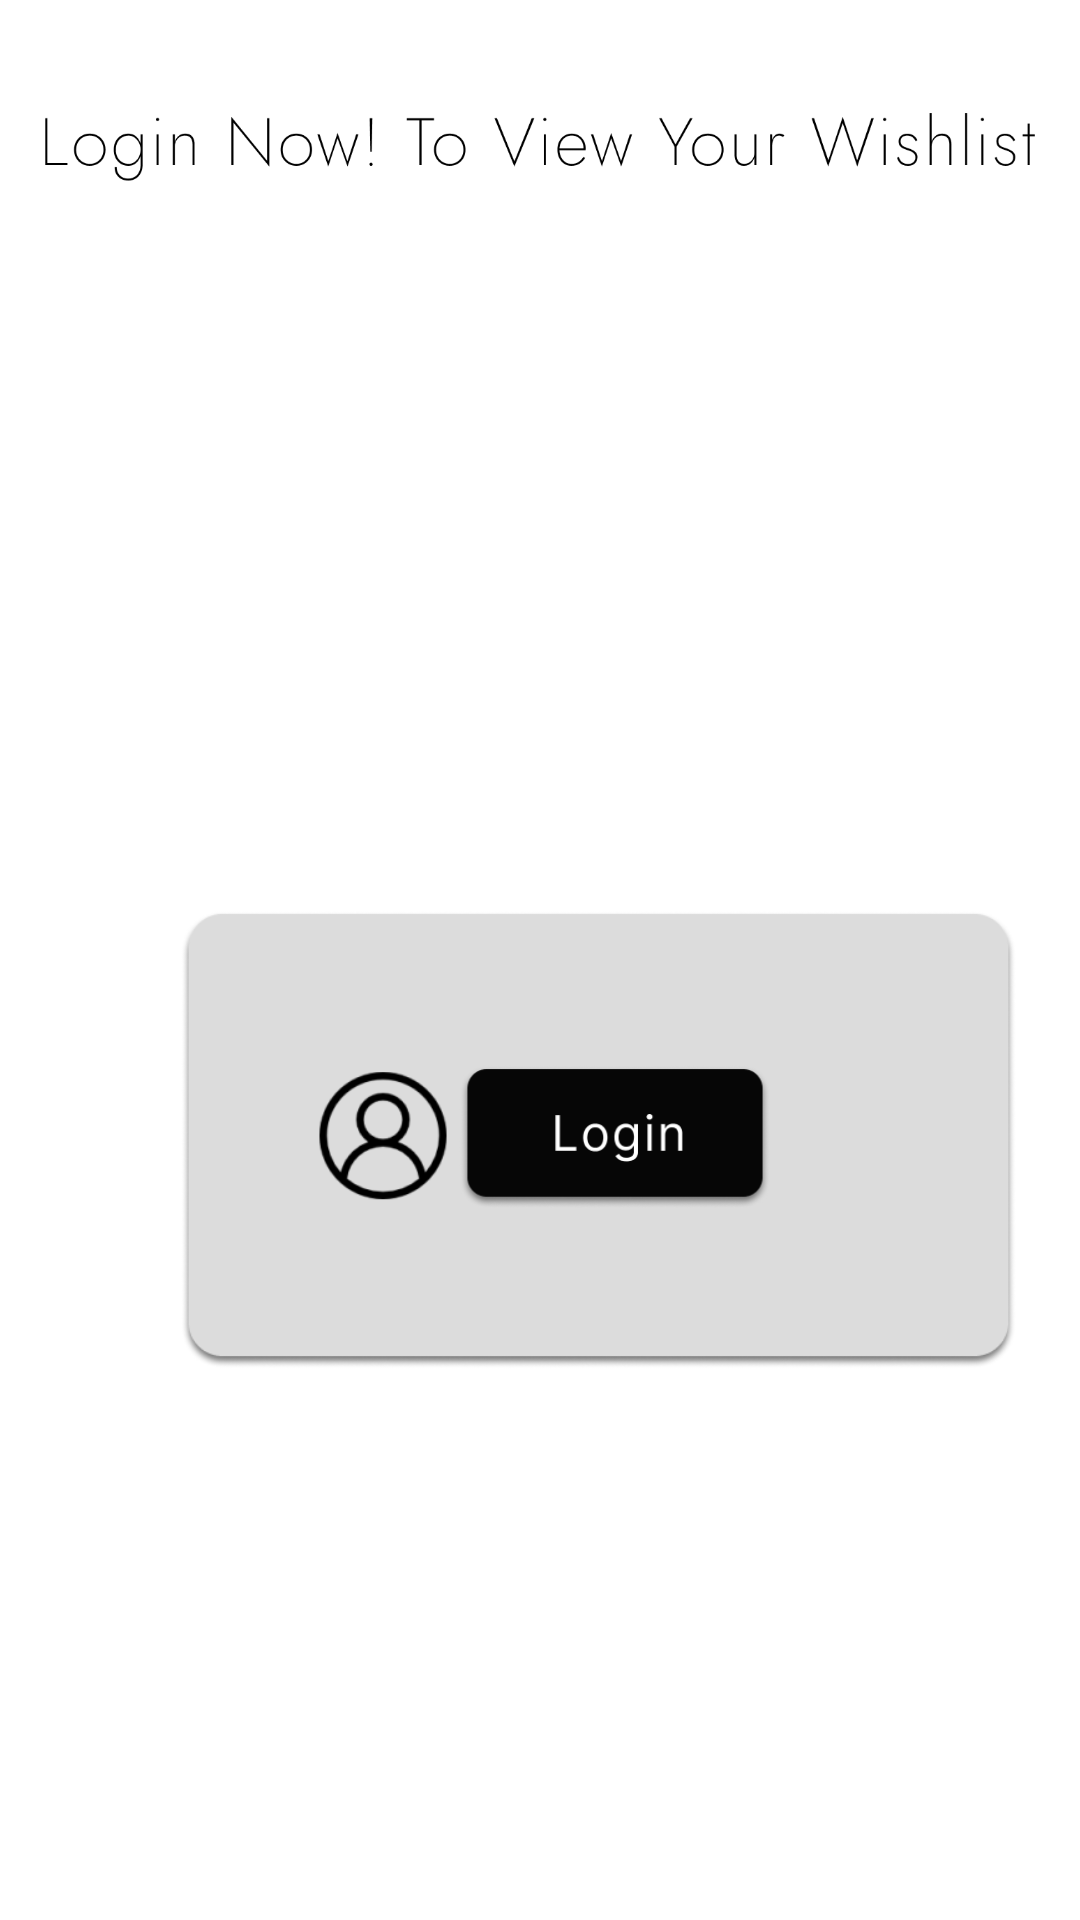

Here is an Android app screen rendered from its layout file. Give the layout XML and the strings, colors and styles it references.
<!-- AndroidManifest.xml: application theme Theme.E_buystart -->
<!-- res/layout/activity_wishlist_for_onclick.xml -->
<?xml version="1.0" encoding="utf-8"?>
<RelativeLayout xmlns:android="http://schemas.android.com/apk/res/android"
    xmlns:app="http://schemas.android.com/apk/res-auto"
    xmlns:tools="http://schemas.android.com/tools"
    android:layout_width="match_parent"
    android:layout_height="match_parent"
    android:background="#fff"
    tools:context=".wishlist_for_onclick">

    <ImageView
        android:layout_width="match_parent"
        android:layout_marginLeft="15dp"
        android:layout_marginRight="15dp"
        android:layout_height="wrap_content"
        android:src="@drawable/toviewrwishlist"/>

    <ImageView
        android:layout_width="279dp"
        android:layout_height="160dp"
        android:layout_marginLeft="60dp"
        android:layout_marginTop="300dp"
        android:src="@drawable/loginnow" />

    <ImageView
        style="@style/Widget.AppCompat.Button.Borderless"
        android:layout_width="130dp"
        android:layout_height="68dp"
        android:layout_marginLeft="140dp"
        android:layout_marginTop="345dp"
        android:src="@drawable/loginnowbutton" />



</RelativeLayout>
<!-- resources referenced by this layout -->
<resources>
  <!-- drawable loginnow: png bitmap (drawable, 21113 bytes) -->
  <!-- drawable loginnowbutton: png bitmap (drawable, 8935 bytes) -->
  <!-- drawable toviewrwishlist: png bitmap (drawable, 12680 bytes) -->
  <style name="Theme.E_buystart" parent="Base.Theme.E_buystart" />
  <style name="Base.Theme.E_buystart" parent="Theme.Material3.DayNight.NoActionBar">
          
          
      </style>
</resources>
